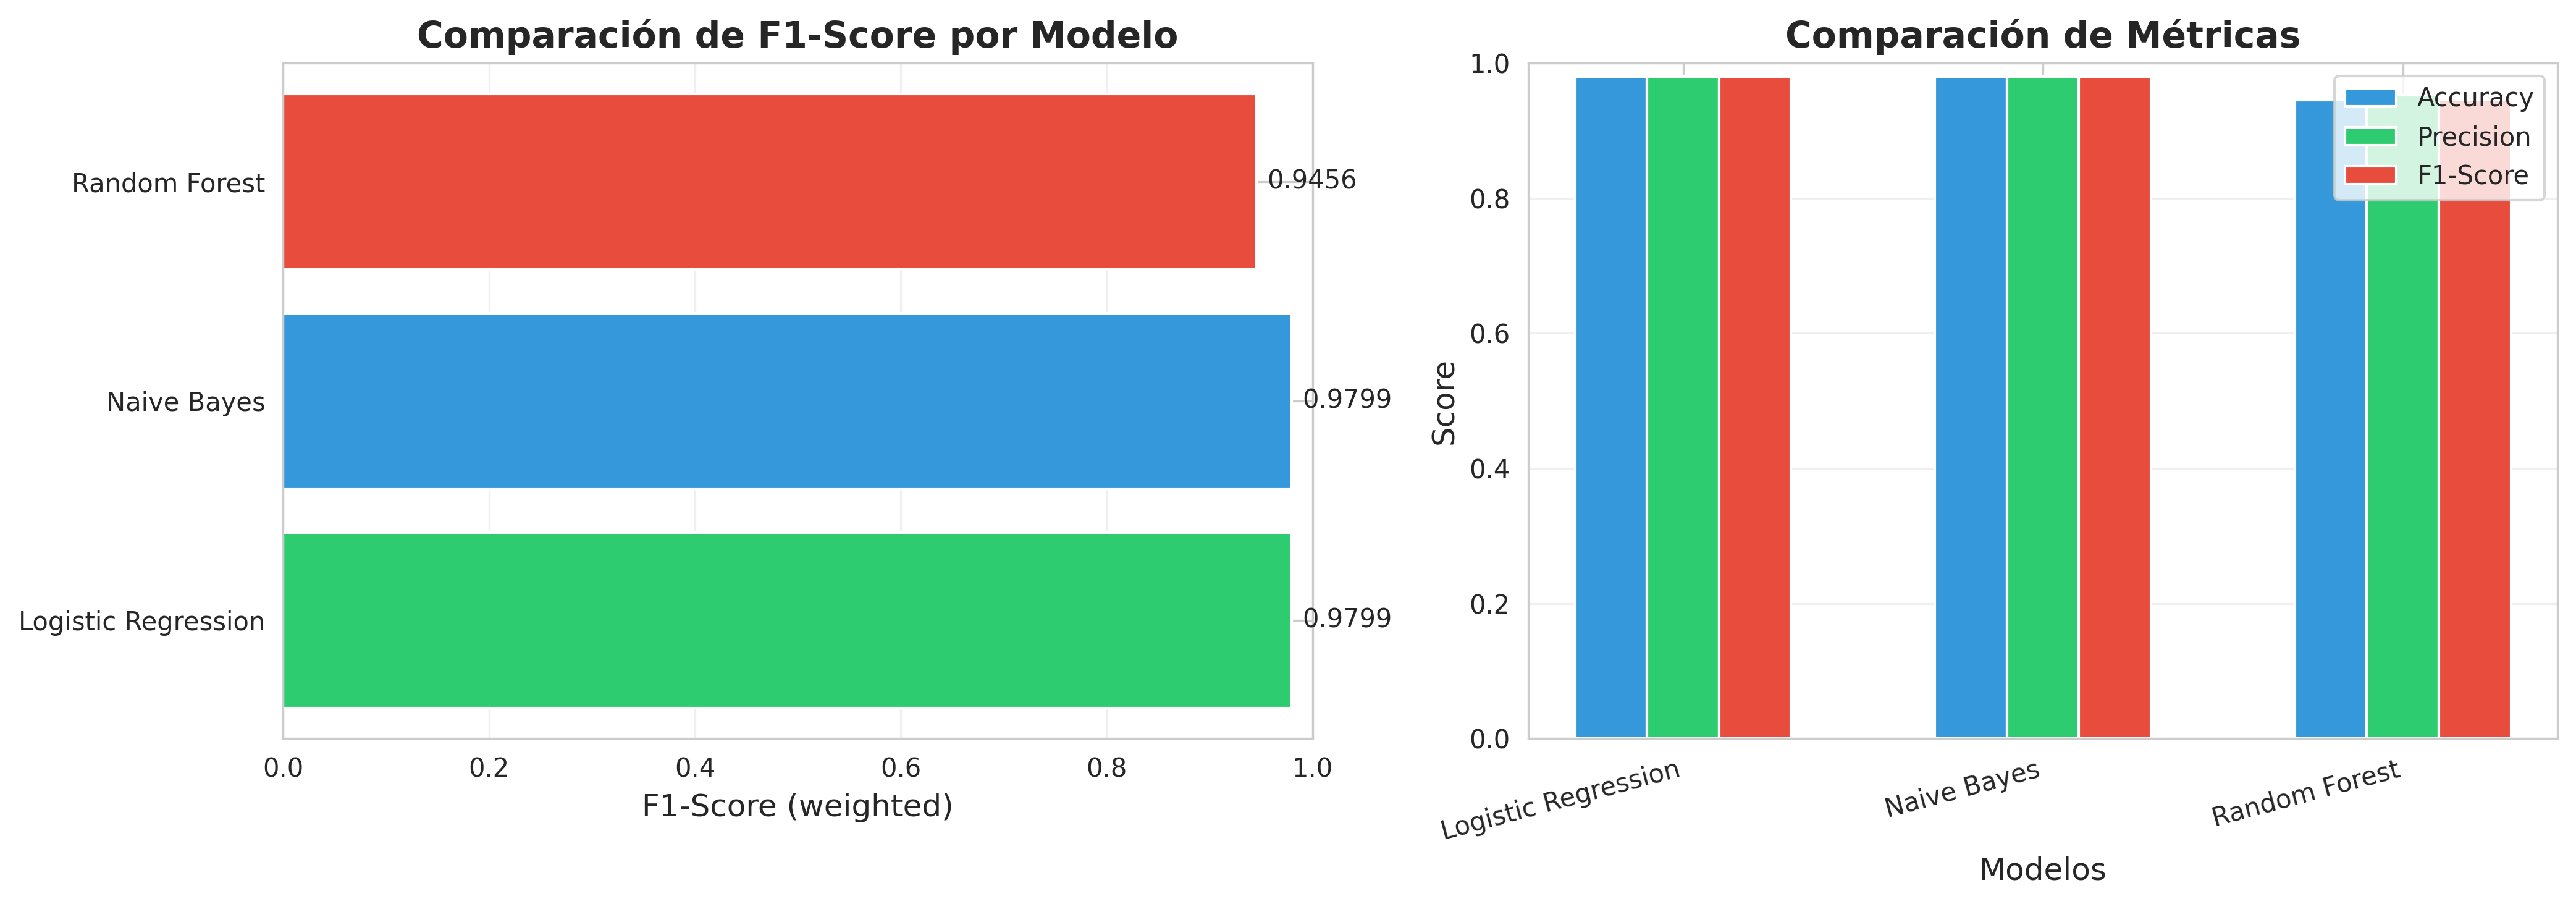

The table this chart was drawn from, first rows:
modelo, accuracy, precision, recall, f1_score, tiempo_seg
Logistic Regression, 0.98, 0.98, 0.98, 0.9799, 0.0961
Naive Bayes, 0.98, 0.98, 0.98, 0.9799, 0.009434
Random Forest, 0.945, 0.9525, 0.945, 0.9456, 0.4971
